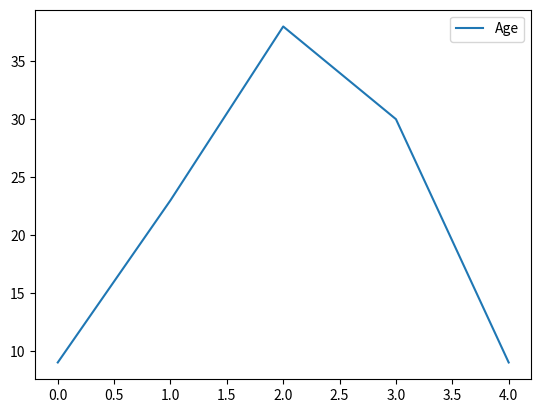

Write the Python code that produced this figure.
import pandas as pd
import matplotlib.pyplot as plt


names = ['Theo', 'Billy', 'Bob', 'Joe', 'William']
ages = [9, 23, 38, 30, 9]
name_table = pd.DataFrame({'Names': names, 'Age': ages})
# city_table.columns = cities2
# city_table.rows = populations
print(name_table)
name_table.plot()

#HOMEWORK:
#Install Seaborn
#Use this link to research problem: https://www.jetbrains.com/help/pycharm/configuring-local-python-interpreters.html